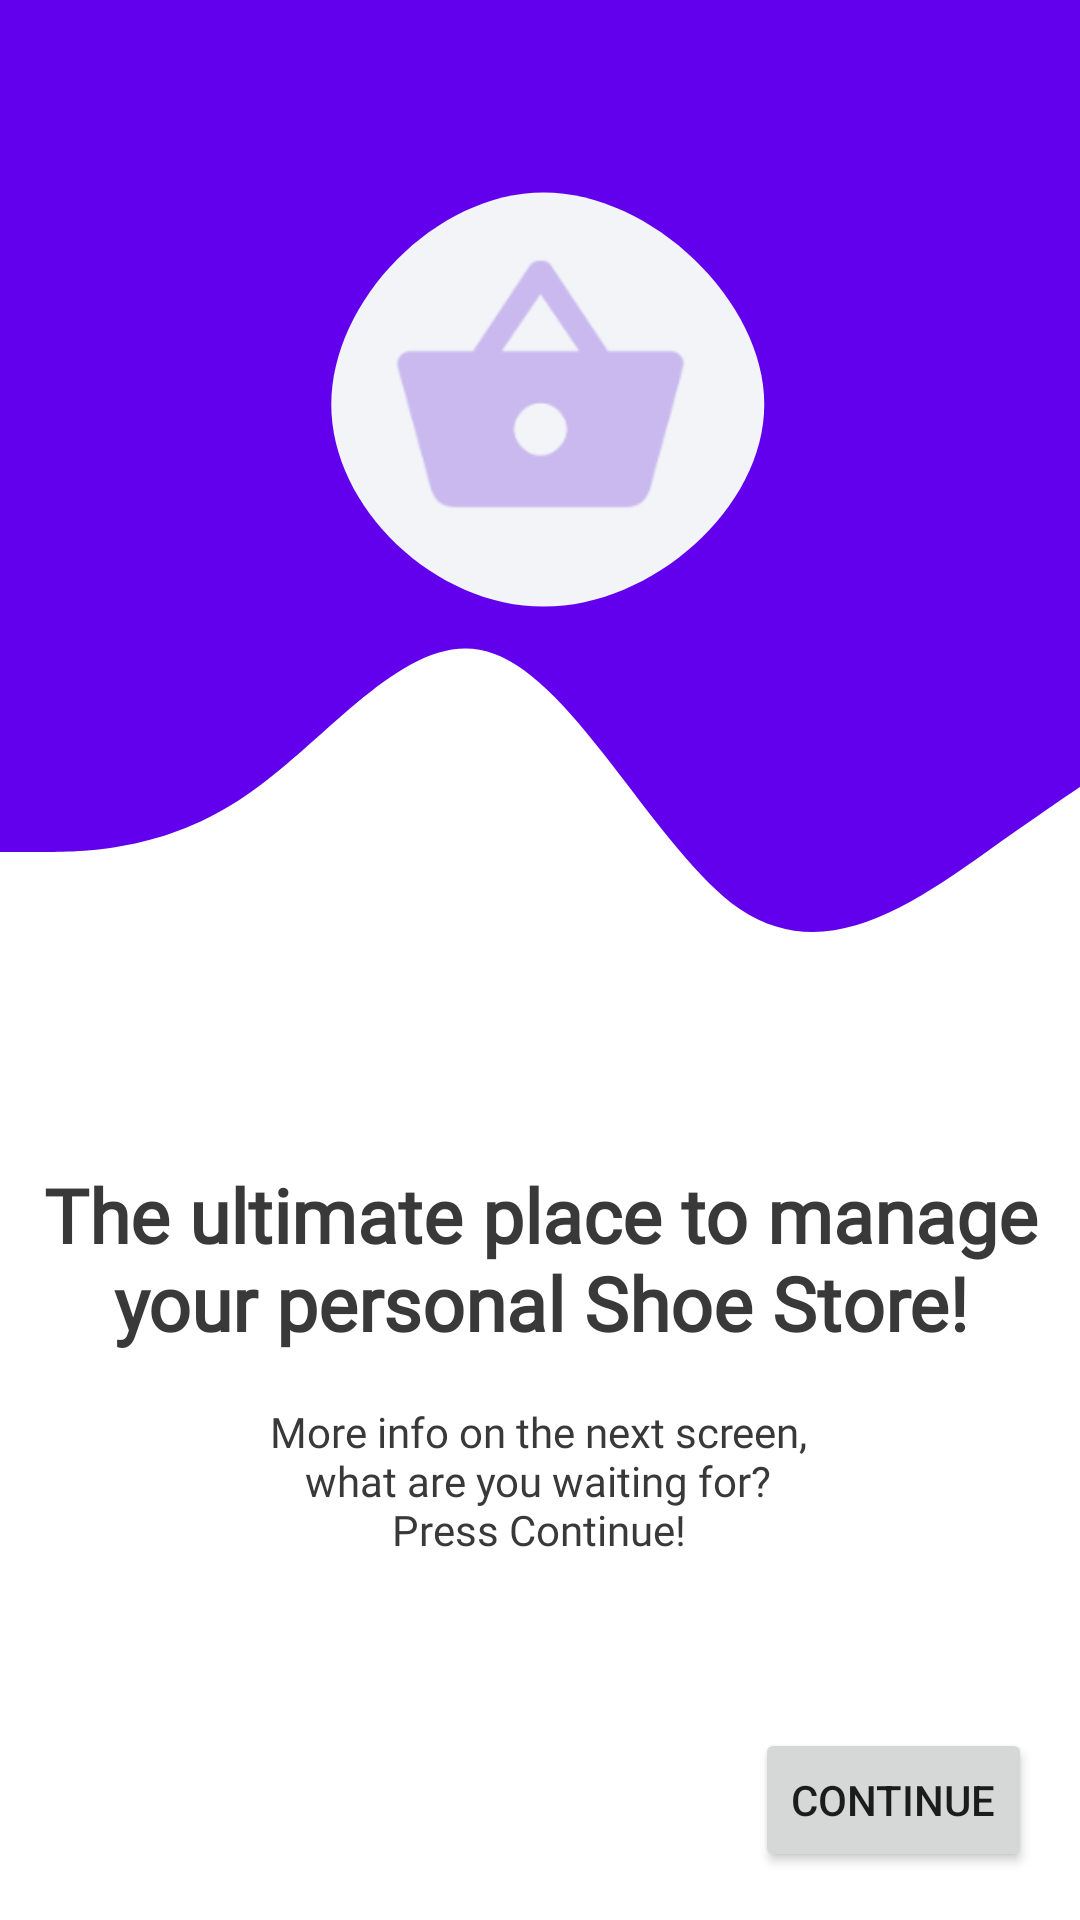

Here is an Android app screen rendered from its layout file. Give the layout XML and the strings, colors and styles it references.
<!-- AndroidManifest.xml: application theme Theme.ShoeStore -->
<!-- res/layout/fragment_welcome.xml -->
<?xml version="1.0" encoding="utf-8"?>
<layout xmlns:android="http://schemas.android.com/apk/res/android"
    xmlns:app="http://schemas.android.com/apk/res-auto"
    xmlns:tools="http://schemas.android.com/tools">
    <data>
        <variable
            name="welcomeViewModel"
            type="com.abcode.shoestore.screens.welcome.WelcomeFragment" />
    </data>

    

    <androidx.constraintlayout.widget.ConstraintLayout
        android:id="@+id/welcome_constraint_layout"
        android:layout_width="match_parent"
        android:layout_height="match_parent"
        android:background="@color/white"
        tools:context=".screens.welcome.WelcomeFragment">

        <View
            android:id="@+id/view"
            android:layout_width="411dp"
            android:layout_height="568dp"
            android:background="@drawable/ic_wave_bkg_header"
            app:layout_constraintBottom_toBottomOf="parent"
            app:layout_constraintEnd_toEndOf="parent"
            app:layout_constraintHorizontal_bias="0.0"
            app:layout_constraintStart_toStartOf="parent"
            app:layout_constraintTop_toTopOf="parent"
            app:layout_constraintVertical_bias="0.0" />

        <TextView
            android:id="@+id/welcome_body"
            android:layout_width="379dp"
            android:layout_height="wrap_content"
            android:layout_marginTop="388dp"
            android:fontFamily="@font/roboto"
            android:text="@string/welcome_body"
            android:textAlignment="center"
            android:textColor="@color/lightBlack"
            android:textSize="25sp"
            android:textStyle="bold"
            app:layout_constraintEnd_toEndOf="parent"
            app:layout_constraintStart_toStartOf="parent"
            app:layout_constraintTop_toTopOf="parent" />

        <Button
            android:id="@+id/next_button"
            android:layout_width="wrap_content"
            android:layout_height="wrap_content"
            android:layout_marginEnd="16dp"
            android:layout_marginBottom="16dp"
            android:text="@string/next_button"
            app:layout_constraintBottom_toBottomOf="parent"
            app:layout_constraintEnd_toEndOf="parent" />

        <ImageView
            android:id="@+id/blob_image"
            android:layout_width="238dp"
            android:layout_height="225dp"
            android:layout_marginTop="24dp"
            android:contentDescription="@string/logo_welcome_text"
            android:src="@drawable/ic_blob"
            app:layout_constraintEnd_toEndOf="parent"
            app:layout_constraintHorizontal_bias="0.497"
            app:layout_constraintStart_toStartOf="parent"
            app:layout_constraintTop_toTopOf="parent" />

        <ImageView
            android:id="@+id/shopping_image"
            android:layout_width="129dp"
            android:layout_height="144dp"
            android:layout_marginTop="56dp"
            android:contentDescription="@string/logo_welcome_text"
            android:src="@drawable/ic_shopping_basket"
            app:layout_constraintEnd_toEndOf="parent"
            app:layout_constraintStart_toStartOf="parent"
            app:layout_constraintTop_toTopOf="parent" />

        <TextView
            android:id="@+id/textView"
            android:layout_width="wrap_content"
            android:layout_height="wrap_content"
            android:fontFamily="@font/roboto"
            android:text="@string/welcome_info_text"
            android:textAlignment="center"
            android:textColor="@color/lightBlack"
            app:layout_constraintBottom_toTopOf="@+id/next_button"
            app:layout_constraintEnd_toEndOf="parent"
            app:layout_constraintHorizontal_bias="0.497"
            app:layout_constraintStart_toStartOf="parent"
            app:layout_constraintTop_toBottomOf="@+id/welcome_body"
            app:layout_constraintVertical_bias="0.225" />

    </androidx.constraintlayout.widget.ConstraintLayout>
</layout>
<!-- resources referenced by this layout -->
<resources>
  <color name="lightBlack">#3A3939</color>
  <color name="white">#FFFFFFFF</color>
  <!-- drawable ic_blob (drawable) -->
  <vector xmlns:android="http://schemas.android.com/apk/res/android"
      android:width="200dp"
      android:height="200dp"
      android:viewportWidth="200"
      android:viewportHeight="200">
    <path
        android:pathData="M166.6,98.5C166.6,129.2 133.3,158.4 101.2,158.4C69.1,158.4 38.3,129.2 38.3,98.5C38.3,67.9 69.1,35.7 101.2,35.7C133.3,35.7 166.6,67.9 166.6,98.5Z"
        android:fillColor="#F2F4F8"/>
  </vector>
  <!-- drawable ic_shopping_basket: png bitmap (drawable-hdpi, 2714 bytes) -->
  <!-- drawable ic_wave_bkg_header (drawable) -->
  <vector xmlns:android="http://schemas.android.com/apk/res/android"
      android:width="1440dp"
      android:height="320dp"
      android:viewportWidth="1440"
      android:viewportHeight="320">
    <path
        android:pathData="M0,160L48,160C96,160 192,160 288,149.3C384,139 480,117 576,122.7C672,128 768,160 864,170.7C960,181 1056,171 1152,160C1248,149 1344,139 1392,133.3L1440,128L1440,0L1392,0C1344,0 1248,0 1152,0C1056,0 960,0 864,0C768,0 672,0 576,0C480,0 384,0 288,0C192,0 96,0 48,0L0,0Z"
        android:fillColor="#6200EE"/>
  </vector>
  <string name="logo_welcome_text">Logo</string>
  <string name="next_button">Continue</string>
  <string name="welcome_body">The ultimate place to manage your personal Shoe Store!</string>
  <string name="welcome_info_text">More info on the next screen,\nwhat are you waiting for?\nPress Continue!</string>
  <style name="Theme.ShoeStore" parent="Theme.MaterialComponents.DayNight.NoActionBar">
          
          <item name="colorPrimary">@color/purple_500</item>
          <item name="colorPrimaryVariant">@color/purple_500</item>
          <item name="colorOnPrimary">@color/white</item>
          
          <item name="colorSecondary">@color/teal_200</item>
          <item name="colorSecondaryVariant">@color/teal_700</item>
          <item name="colorOnSecondary">@color/black</item>
          
          <item name="android:statusBarColor" tools:targetApi="l">?attr/colorPrimaryVariant</item>
          
      </style>
  <color name="purple_500">#FF6200EE</color>
  <color name="teal_200">#FF03DAC5</color>
  <color name="teal_700">#FF018786</color>
  <color name="black">#2C2B2B</color>
</resources>
